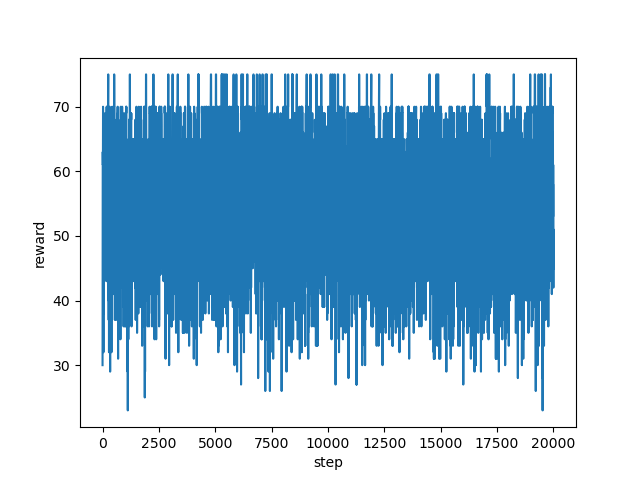

The table this chart was drawn from, first rows:
step, reward
0, 30.0
1, 40.0
2, 52.0
3, 47.0
4, 54.0
5, 46.0
6, 59.0
7, 56.0
8, 61.0
9, 61.0
10, 63.0
11, 61.0
12, 61.0
13, 62.0
14, 61.0
15, 61.0
16, 61.0
17, 66.0
18, 66.0
19, 66.0
20, 69.0
21, 69.0
22, 70.0
23, 69.0
24, 69.0
25, 69.0
26, 69.0
27, 68.0
28, 69.0
29, 64.0
30, 60.0
31, 63.0
32, 53.0
33, 54.0
34, 51.0
35, 51.0
36, 46.0
37, 42.0
38, 48.0
39, 48.0
40, 32.0
41, 42.0
42, 52.0
43, 42.0
44, 38.0
45, 43.0
46, 41.0
47, 43.0
48, 46.0
49, 48.0
50, 48.0
51, 43.0
52, 48.0
53, 42.0
54, 43.0
55, 47.0
56, 51.0
57, 53.0
58, 53.0
59, 49.0
... 19,940 more rows
